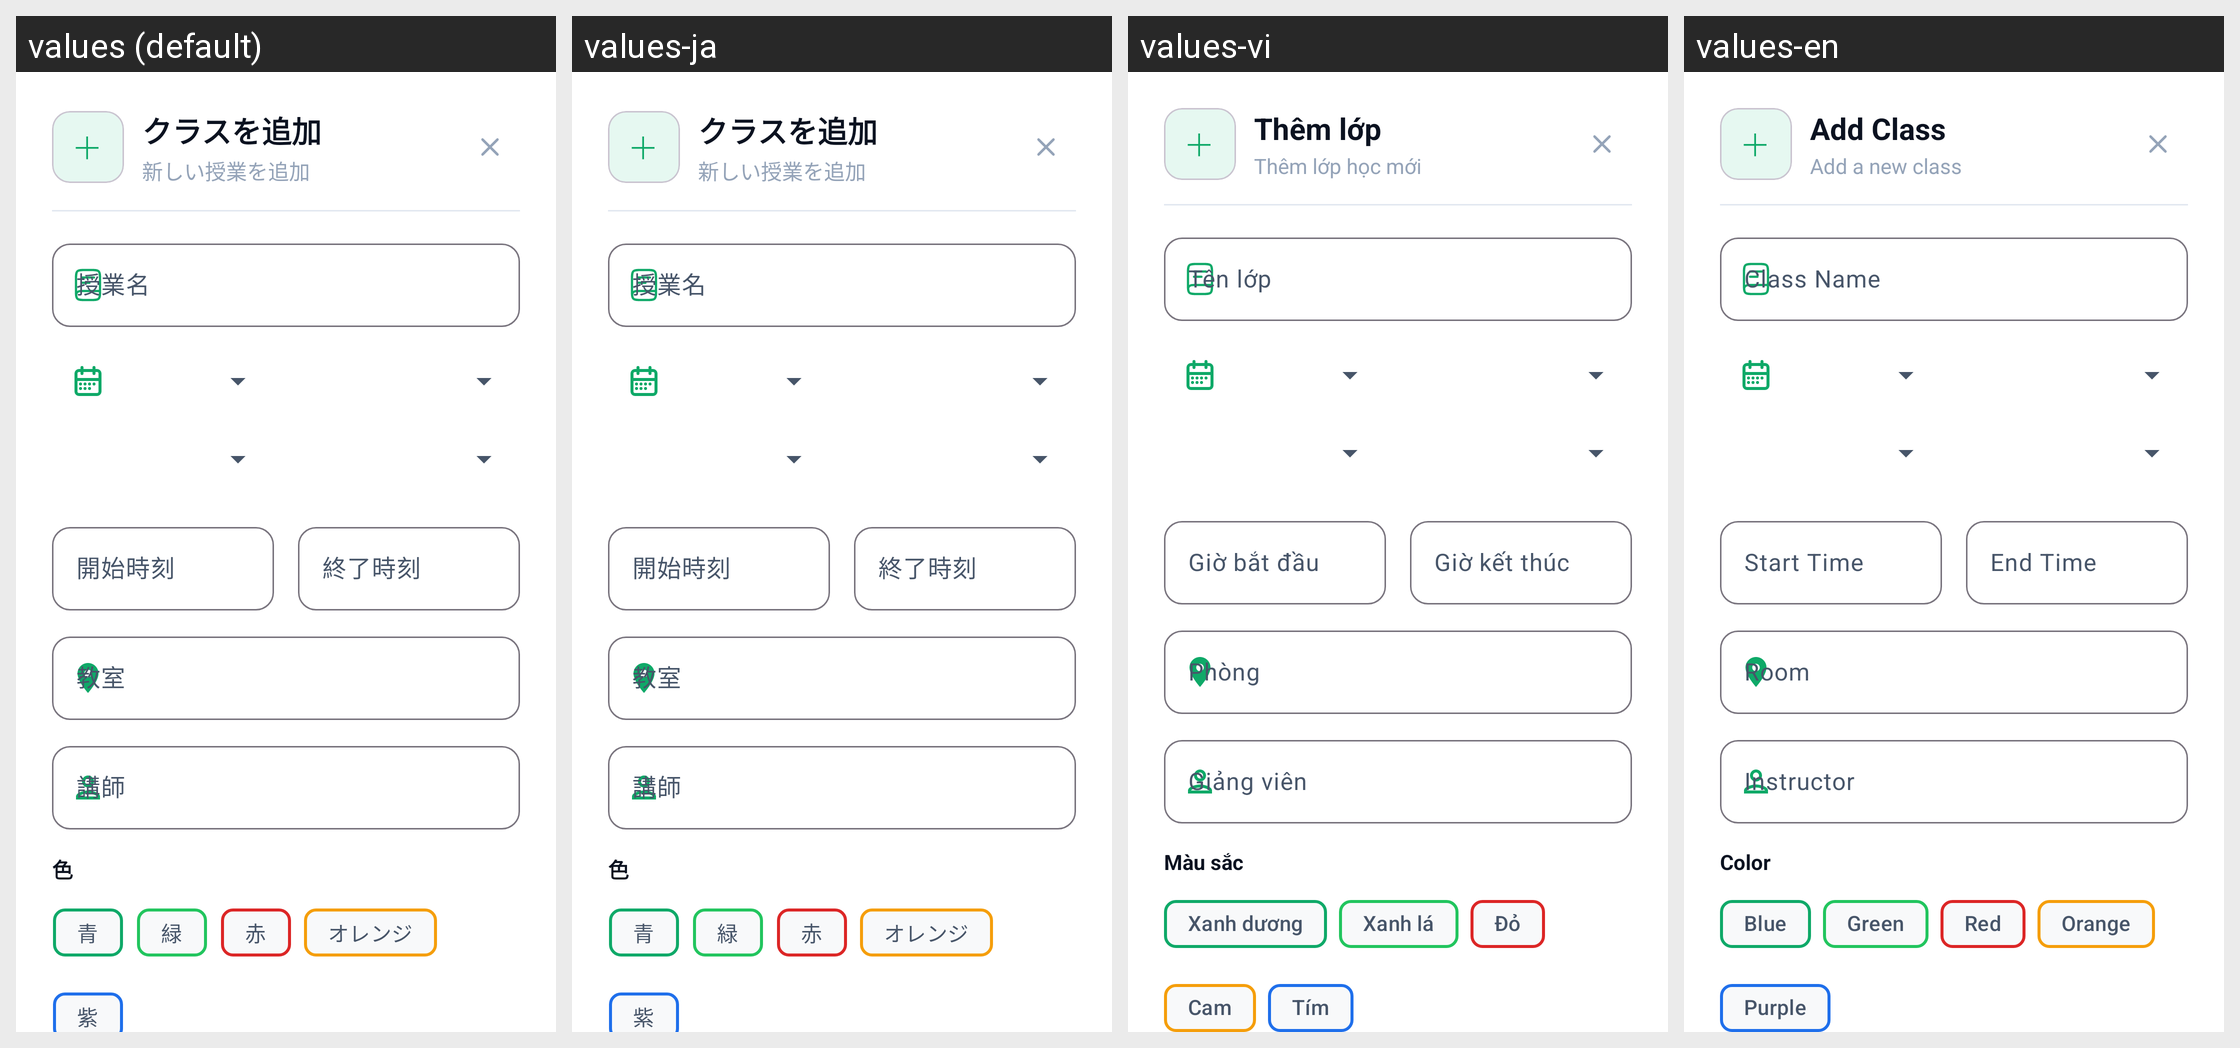

Translations of the strings shown on this Android screen, per locale in the grid:
Android screen res/layout/dialog_add_class.xml rendered under 4 locales, left to right: values (default), values-ja, values-vi, values-en. Device: Nexus 5 (rendered at 1080×1920; each locale shown at half size, 540×960, under a caption strip naming it); theme Theme.TodoApp.
Strings drawn on this screen, with the default value and each locale's value (text and hints the layout hard-codes, and strings that could not be matched under every locale, appear in the picture but are not listed):

timetable_add_class
  values: クラスを追加
  values-ja: クラスを追加  [not translated; the default value is used]
  values-vi: Thêm lớp
  values-en: Add Class

timetable_add_class_subtitle
  values: 新しい授業を追加
  values-ja: 新しい授業を追加  [not translated; the default value is used]
  values-vi: Thêm lớp học mới
  values-en: Add a new class

timetable_class_name
  values: 授業名
  values-ja: 授業名  [not translated; the default value is used]
  values-vi: Tên lớp
  values-en: Class Name

timetable_start_time
  values: 開始時刻
  values-ja: 開始時刻  [not translated; the default value is used]
  values-vi: Giờ bắt đầu
  values-en: Start Time

timetable_end_time
  values: 終了時刻
  values-ja: 終了時刻  [not translated; the default value is used]
  values-vi: Giờ kết thúc
  values-en: End Time

timetable_color
  values: 色
  values-ja: 色  [not translated; the default value is used]
  values-vi: Màu sắc
  values-en: Color

color_blue
  values: 青
  values-ja: 青  [not translated; the default value is used]
  values-vi: Xanh dương
  values-en: Blue

color_green
  values: 緑
  values-ja: 緑  [not translated; the default value is used]
  values-vi: Xanh lá
  values-en: Green

color_red
  values: 赤
  values-ja: 赤  [not translated; the default value is used]
  values-vi: Đỏ
  values-en: Red

color_orange
  values: オレンジ
  values-ja: オレンジ  [not translated; the default value is used]
  values-vi: Cam
  values-en: Orange

color_purple
  values: 紫
  values-ja: 紫  [not translated; the default value is used]
  values-vi: Tím
  values-en: Purple
